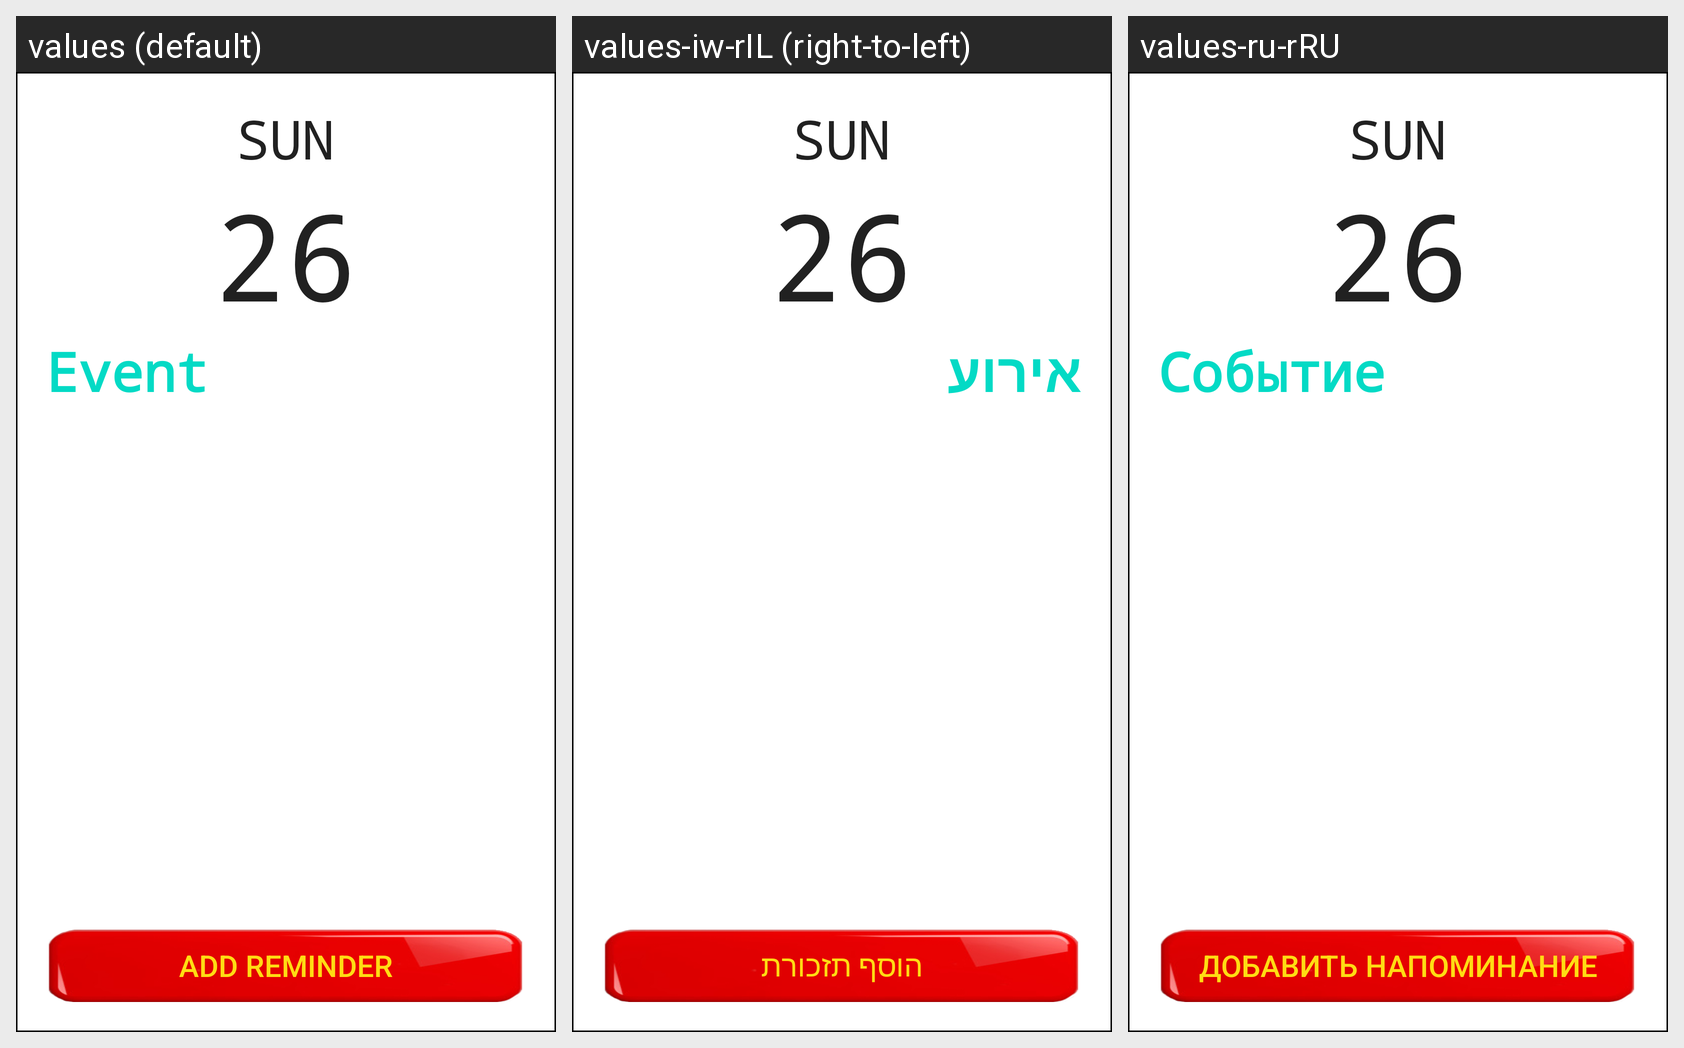

Translations of the strings shown on this Android screen, per locale in the grid:
Android screen res/layout/activity_information_day_of_calendar_remaindes.xml rendered under 3 locales, left to right: values (default), values-iw-rIL (right-to-left), values-ru-rRU. Device: Nexus 5 (rendered at 1080×1920; each locale shown at half size, 540×960, under a caption strip naming it); theme AppTheme.NoActionBar.
Strings drawn on this screen, with the default value and each locale's value (text and hints the layout hard-codes, and strings that could not be matched under every locale, appear in the picture but are not listed):

tv_event
  values: Event
  values-iw-rIL: אירוע
  values-ru-rRU: Событие

tv_addevent
  values: Add Reminder
  values-iw-rIL: הוסף תזכורת
  values-ru-rRU: Добавить напоминание
